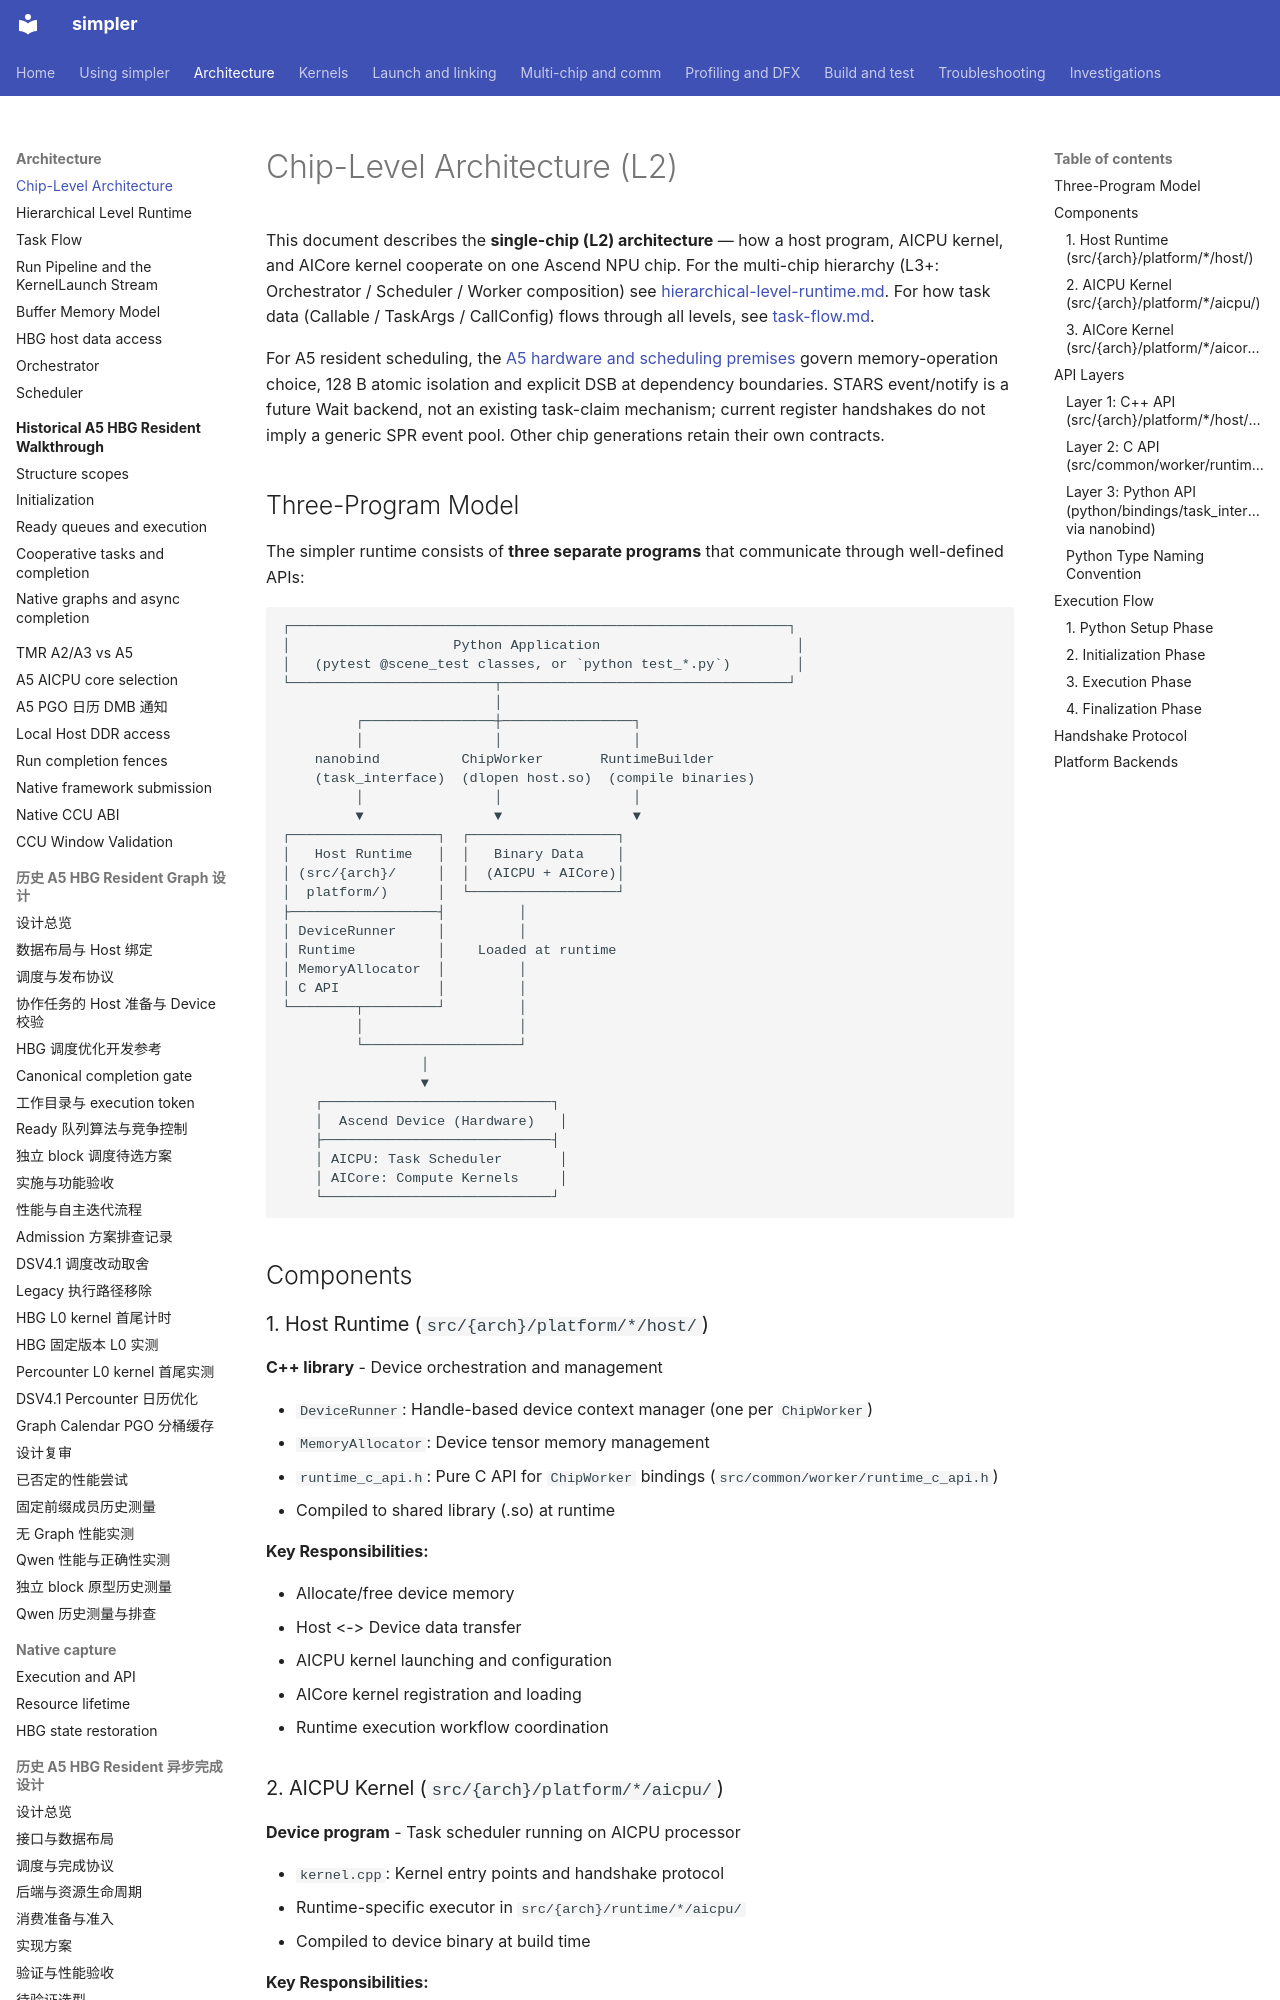

repository: hw-native-sys/simpler · page: chip-level-arch/index.html · generator: mkdocs

# Chip-Level Architecture (L2)

This document describes the **single-chip (L2) architecture** — how a host
program, AICPU kernel, and AICore kernel cooperate on one Ascend NPU chip. For
the multi-chip hierarchy (L3+: Orchestrator / Scheduler / Worker composition)
see [hierarchical-level-runtime.md](hierarchical-level-runtime.md). For how task
data (Callable / TaskArgs / CallConfig) flows through all levels, see
[task-flow.md](task-flow.md).

For A5 resident scheduling, the
[A5 hardware and scheduling premises](zh-cn/design/a5-hbg-graph-task/build-execute-separation.md#a5-hardware-principles)
govern memory-operation choice, 128 B atomic isolation and explicit DSB at
dependency boundaries. STARS event/notify is a future Wait backend, not an
existing task-claim mechanism; current register handshakes do not imply a
generic SPR event pool. Other chip generations retain their own contracts.

## Three-Program Model

The simpler runtime consists of **three separate programs** that communicate through well-defined APIs:

```text
┌─────────────────────────────────────────────────────────────┐
│                    Python Application                        │
│   (pytest @scene_test classes, or `python test_*.py`)        │
└─────────────────────────┬───────────────────────────────────┘
                          │
         ┌────────────────┼────────────────┐
         │                │                │
    nanobind          ChipWorker       RuntimeBuilder
    (task_interface)  (dlopen host.so)  (compile binaries)
         │                │                │
         ▼                ▼                ▼
┌──────────────────┐  ┌──────────────────┐
│   Host Runtime   │  │   Binary Data    │
│ (src/{arch}/     │  │  (AICPU + AICore)│
│  platform/)      │  └──────────────────┘
├──────────────────┤         │
│ DeviceRunner     │         │
│ Runtime          │    Loaded at runtime
│ MemoryAllocator  │         │
│ C API            │         │
└────────┬─────────┘         │
         │                   │
         └───────────────────┘
                 │
                 ▼
    ┌────────────────────────────┐
    │  Ascend Device (Hardware)   │
    ├────────────────────────────┤
    │ AICPU: Task Scheduler       │
    │ AICore: Compute Kernels     │
    └────────────────────────────┘
```

## Components

### 1. Host Runtime (`src/{arch}/platform/*/host/`)

**C++ library** - Device orchestration and management

- `DeviceRunner`: Handle-based device context manager (one per `ChipWorker`)
- `MemoryAllocator`: Device tensor memory management
- `runtime_c_api.h`: Pure C API for `ChipWorker` bindings (`src/common/worker/runtime_c_api.h`)
- Compiled to shared library (.so) at runtime

**Key Responsibilities:**

- Allocate/free device memory
- Host <-> Device data transfer
- AICPU kernel launching and configuration
- AICore kernel registration and loading
- Runtime execution workflow coordination
